Run: headless pygame with SDL's dummy video driver; simulated clock (each Clock.tick advances the game by its frame time, no real sleeping); random seed 0; keys injected as events and as key.get_pressed() state; no mouse input.
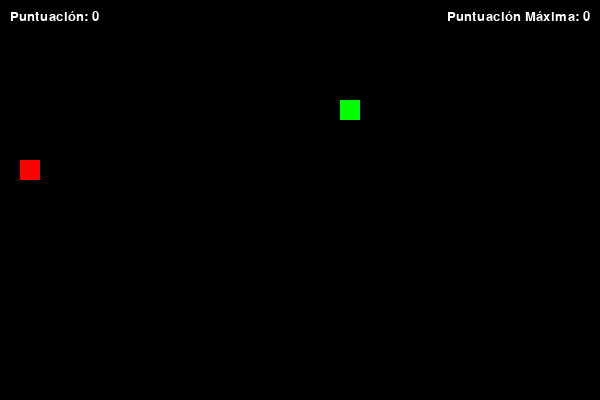
Frame 1 of 4 · flips 1–60 · no input
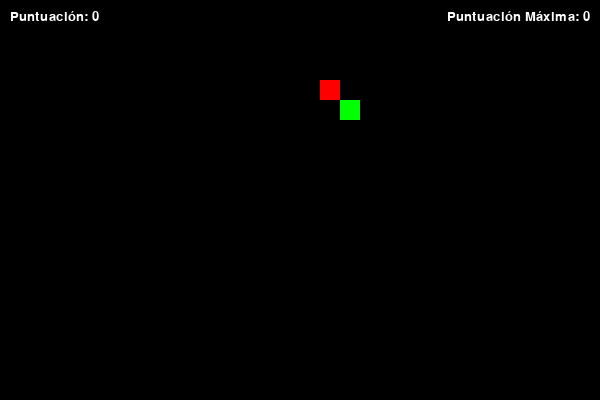
Frame 2 of 4 · flips 61–180 · tapped SPACE, RETURN · held RIGHT (→), D
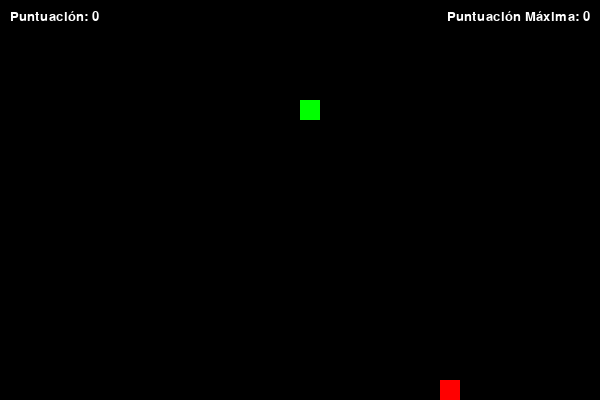
Frame 3 of 4 · flips 181–300 · held DOWN (↓), S
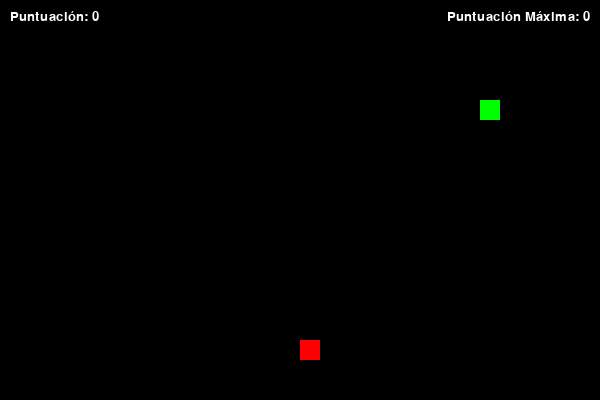
Frame 4 of 4 · flips 301–420 · held LEFT (←), A, UP (↑), W

The pygame program that drew these frames:

import pygame
import random
import sys

# Inicializar pygame
pygame.init()

# Configuración de pantalla
WIDTH = 600
HEIGHT = 400
BLOCK_SIZE = 20

screen = pygame.display.set_mode((WIDTH, HEIGHT))
pygame.display.set_caption("Snake")

clock = pygame.time.Clock()

# Colores
BLACK = (0, 0, 0)
GREEN = (0, 255, 0)
RED = (255, 0, 0)
WHITE = (255, 255, 255)

# Fuente
font = pygame.font.SysFont("arial", 20)

# Variables del juego
snake = [(100, 100)]
snake_dir = (BLOCK_SIZE, 0)

food = (random.randrange(0, WIDTH, BLOCK_SIZE),
        random.randrange(0, HEIGHT, BLOCK_SIZE))

score = 0
high_score = 0


def draw_text(text, x, y, align="left"):
    render = font.render(text, True, WHITE)
    rect = render.get_rect()
    if align == "right":
        rect.topright = (x, y)
    else:
        rect.topleft = (x, y)
    screen.blit(render, rect)


def reset_game():
    global snake, snake_dir, food, score
    snake = [(100, 100)]
    snake_dir = (BLOCK_SIZE, 0)
    food = (random.randrange(0, WIDTH, BLOCK_SIZE),
            random.randrange(0, HEIGHT, BLOCK_SIZE))
    score = 0


# Bucle principal
running = True
while running:
    clock.tick(10)

    for event in pygame.event.get():
        if event.type == pygame.QUIT:
            running = False

        if event.type == pygame.KEYDOWN:
            if event.key == pygame.K_UP and snake_dir != (0, BLOCK_SIZE):
                snake_dir = (0, -BLOCK_SIZE)
            if event.key == pygame.K_DOWN and snake_dir != (0, -BLOCK_SIZE):
                snake_dir = (0, BLOCK_SIZE)
            if event.key == pygame.K_LEFT and snake_dir != (BLOCK_SIZE, 0):
                snake_dir = (-BLOCK_SIZE, 0)
            if event.key == pygame.K_RIGHT and snake_dir != (-BLOCK_SIZE, 0):
                snake_dir = (BLOCK_SIZE, 0)

    # Mover serpiente
    head_x = snake[0][0] + snake_dir[0]
    head_y = snake[0][1] + snake_dir[1]
    new_head = (head_x, head_y)

    # Colisiones con bordes o consigo misma
    if (head_x < 0 or head_x >= WIDTH or
        head_y < 0 or head_y >= HEIGHT or
        new_head in snake):
        high_score = max(high_score, score)
        reset_game()
        continue

    snake.insert(0, new_head)

    # Comer comida
    if new_head == food:
        score += 1
        if score > high_score:
            high_score = score
        food = (random.randrange(0, WIDTH, BLOCK_SIZE),
                random.randrange(0, HEIGHT, BLOCK_SIZE))
    else:
        snake.pop()

    # Dibujar
    screen.fill(BLACK)

    for segment in snake:
        pygame.draw.rect(screen, GREEN,
                         (segment[0], segment[1], BLOCK_SIZE, BLOCK_SIZE))

    pygame.draw.rect(screen, RED,
                     (food[0], food[1], BLOCK_SIZE, BLOCK_SIZE))

    # Mostrar puntuaciones
    draw_text(f"Puntuación: {score}", 10, 10, "left")
    draw_text(f"Puntuación Máxima: {high_score}", WIDTH - 10, 10, "right")

    pygame.display.update()

pygame.quit()
sys.exit()
